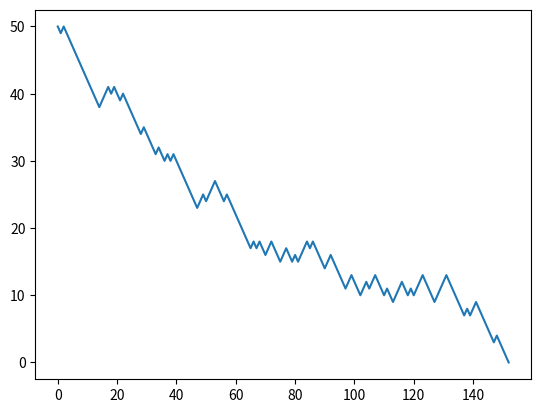

Source code (Python):
""""
    A simulation of typical gambler's ruin problem with two players.
    Allows the user to enter the probability of success, number of trials, and initial amount.
    Returns:
        - A plot of net earnings vs number of trials
        - Expected time to ruin
"""

from random import choices
from matplotlib import pyplot as plt

def play(n=1000, a=50, b=100, p=0.3):
    count, wealth, vals = n, a, [a]
    # generate list of values outside of loop to avoid calling rand multiple times
    wins = choices(population=[True, False], weights=[p, 1-p], k=n)
    while 0 < wealth < a + b + 1 and count > 0:
        count -= 1
        if wins[count]:
            wealth += 1
        else:
            wealth -= 1
        vals.append(wealth)
    if count > 0:
        print("Your wealth:", wealth)
        print(f"The game ended on trial {n - count}."
              f" {'You' if wealth else 'We'} won. Too bad.")
        plt.plot([i for i in range(n - count + 1)], vals)
    else:
        print(f"Game did not end within {n} trials."
              f" You have {wealth} bottle caps")
        plt.plot([i for i in range(n+1)], vals)
    plt.show()

play()